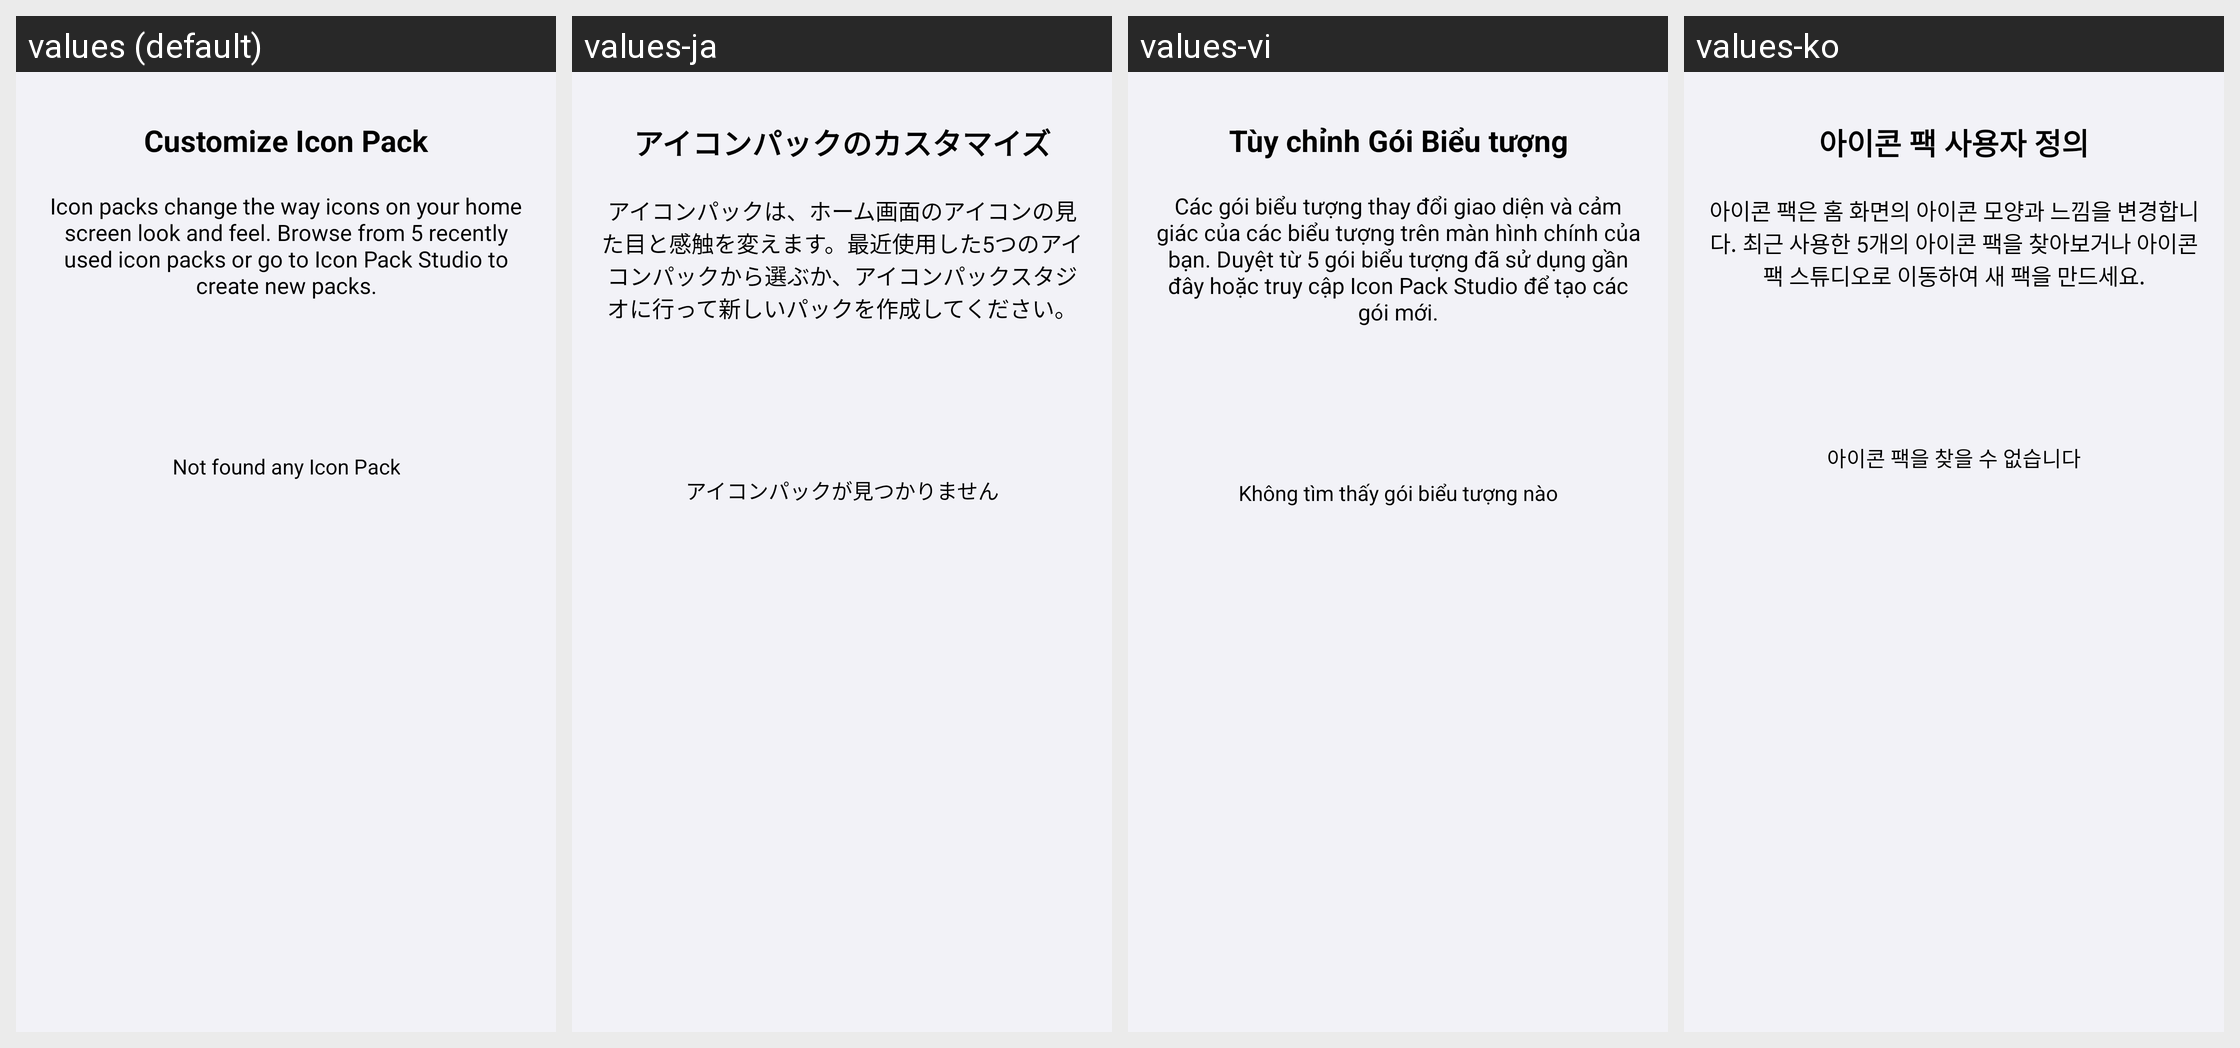

Translations of the strings shown on this Android screen, per locale in the grid:
Android screen res/layout/bottom_sheet_icon_pack.xml rendered under 4 locales, left to right: values (default), values-ja, values-vi, values-ko. Device: Nexus 5 (rendered at 1080×1920; each locale shown at half size, 540×960, under a caption strip naming it); theme AppTheme.
Other locales in the repository, not shown: values-ar, values-fa, values-hi, values-in, values-pt, values-th, values-tr.
Strings drawn on this screen, with the default value and each locale's value (text and hints the layout hard-codes, and strings that could not be matched under every locale, appear in the picture but are not listed):

customized_icon_pack
  values: Customize Icon Pack
  values-ja: アイコンパックのカスタマイズ
  values-vi: Tùy chỉnh Gói Biểu tượng
  values-ko: 아이콘 팩 사용자 정의

customized_icon_pack_description
  values: Icon packs change the way icons on your home screen look and feel. Browse from 5 recently used icon packs or go to Icon Pack Studio to create new packs.
  values-ja: アイコンパックは、ホーム画面のアイコンの見た目と感触を変えます。最近使用した5つのアイコンパックから選ぶか、アイコンパックスタジオに行って新しいパックを作成してください。
  values-vi: Các gói biểu tượng thay đổi giao diện và cảm giác của các biểu tượng trên màn hình chính của bạn. Duyệt từ 5 gói biểu tượng đã sử dụng gần đây hoặc truy cập Icon Pack Studio để tạo các gói mới.
  values-ko: 아이콘 팩은 홈 화면의 아이콘 모양과 느낌을 변경합니다. 최근 사용한 5개의 아이콘 팩을 찾아보거나 아이콘 팩 스튜디오로 이동하여 새 팩을 만드세요.

not_found_any_icon_pack
  values: Not found any Icon Pack
  values-ja: アイコンパックが見つかりません
  values-vi: Không tìm thấy gói biểu tượng nào
  values-ko: 아이콘 팩을 찾을 수 없습니다
